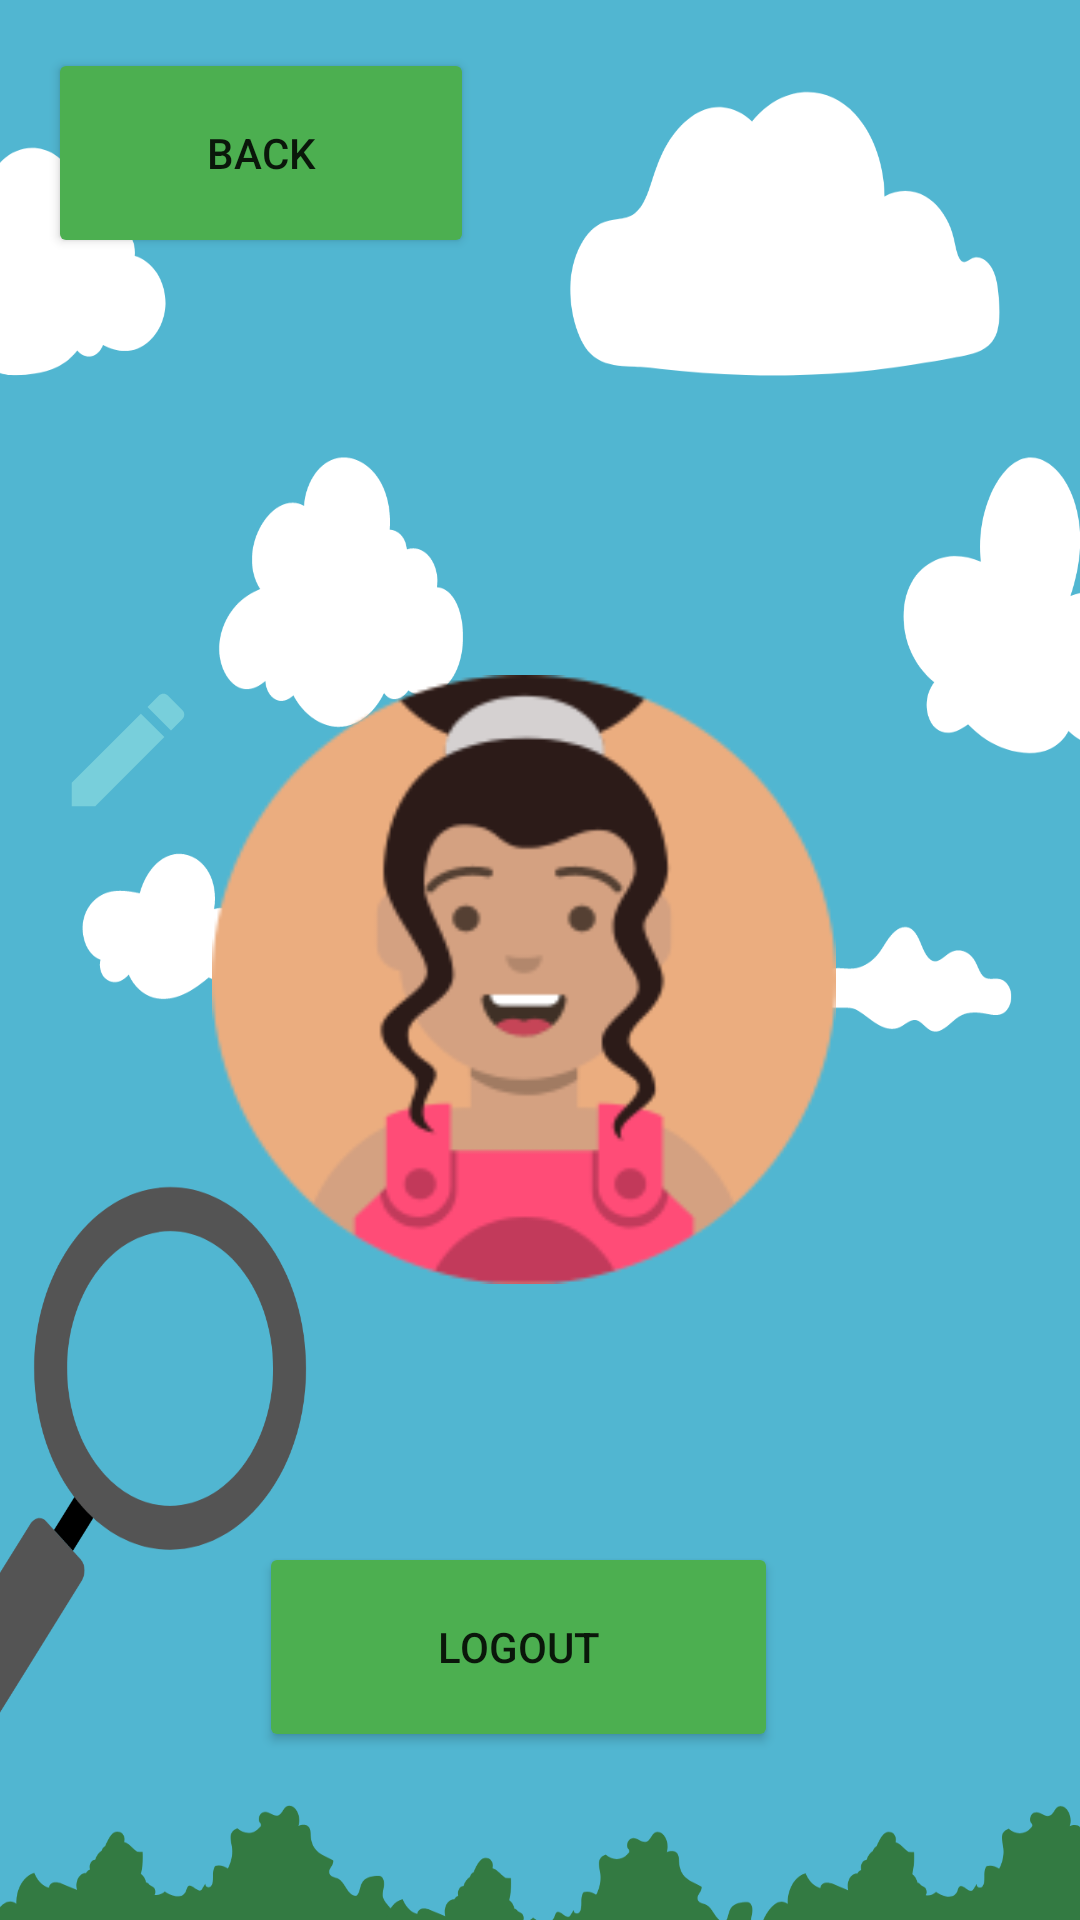

Reconstruct the res/layout file that produces this screen, plus the resources it refers to.
<!-- AndroidManifest.xml: application theme Theme.FindAndPlay -->
<!-- res/layout/activity_profile_view.xml -->
<?xml version="1.0" encoding="utf-8"?>
<androidx.constraintlayout.widget.ConstraintLayout xmlns:android="http://schemas.android.com/apk/res/android"
    xmlns:app="http://schemas.android.com/apk/res-auto"
    xmlns:tools="http://schemas.android.com/tools"
    android:layout_width="match_parent"
    android:layout_height="match_parent"
    android:background="@drawable/background_photo">

    <LinearLayout
        android:id="@+id/linearLayout4"
        android:layout_width="181dp"
        android:layout_height="97dp"
        android:orientation="horizontal"
        app:layout_constraintEnd_toEndOf="parent"
        app:layout_constraintHorizontal_bias="0.0"
        app:layout_constraintStart_toStartOf="parent"
        app:layout_constraintTop_toTopOf="parent">

        <Button
            android:id="@+id/back_btn"
            android:layout_width="142dp"
            android:layout_height="70dp"
            android:layout_marginStart="16dp"
            android:layout_marginTop="16dp"
            android:backgroundTint="#4CAF50"
            android:text="Back"
            app:cornerRadius="50dp" />
    </LinearLayout>

    <LinearLayout
        android:id="@+id/linearLayout5"
        android:layout_width="264dp"
        android:layout_height="203dp"
        android:layout_marginStart="-50dp"
        android:layout_marginTop="128dp"
        android:orientation="horizontal"
        app:layout_constraintEnd_toEndOf="parent"
        app:layout_constraintHorizontal_bias="0.442"
        app:layout_constraintStart_toStartOf="parent"
        app:layout_constraintTop_toBottomOf="@+id/linearLayout4">

        <ImageView
            android:id="@+id/edit_btn"
            android:layout_width="56dp"
            android:layout_height="50dp"
            android:onClick="openEditProfile"
            app:srcCompat="@drawable/ic_baseline_edit_24" />

        <ImageView
            android:id="@+id/profile_pic"
            android:layout_width="228dp"
            android:layout_height="match_parent"
            android:layout_weight="2"
            android:background="@drawable/kid1" />
    </LinearLayout>

    <Button
        android:id="@+id/save_btn"
        android:layout_width="173dp"
        android:layout_height="70dp"
        android:layout_marginBottom="56dp"
        android:backgroundTint="#4CAF50"
        android:text="Logout"
        app:cornerRadius="50dp"
        app:layout_constraintBottom_toBottomOf="parent"
        app:layout_constraintEnd_toEndOf="parent"
        app:layout_constraintHorizontal_bias="0.462"
        app:layout_constraintStart_toStartOf="parent" />

    <TextView
        android:id="@+id/player_name"
        android:layout_width="wrap_content"
        android:layout_height="32dp"
        android:layout_marginTop="20dp"
        android:textSize="24sp"
        android:textStyle="bold"
        app:layout_constraintEnd_toEndOf="parent"
        app:layout_constraintHorizontal_bias="0.36"
        app:layout_constraintStart_toStartOf="parent"
        app:layout_constraintTop_toBottomOf="@+id/linearLayout5" />

    <TextView
        android:id="@+id/score"
        android:layout_width="wrap_content"
        android:layout_height="wrap_content"
        android:layout_marginBottom="36dp"
        android:textSize="24sp"
        android:textStyle="bold"
        app:layout_constraintBottom_toTopOf="@+id/save_btn"
        app:layout_constraintEnd_toEndOf="parent"
        app:layout_constraintHorizontal_bias="0.287"
        app:layout_constraintStart_toStartOf="parent"
        app:layout_constraintTop_toBottomOf="@+id/player_name"
        app:layout_constraintVertical_bias="0.0" />


</androidx.constraintlayout.widget.ConstraintLayout>
<!-- resources referenced by this layout -->
<resources>
  <!-- drawable background_photo: png bitmap (drawable, 95942 bytes) -->
  <!-- drawable ic_baseline_edit_24 (drawable) -->
  <vector android:height="24dp" android:tint="#78CFDB"
      android:viewportHeight="24" android:viewportWidth="24"
      android:width="24dp" xmlns:android="http://schemas.android.com/apk/res/android">
      <path android:fillColor="@android:color/white" android:pathData="M3,17.25V21h3.75L17.81,9.94l-3.75,-3.75L3,17.25zM20.71,7.04c0.39,-0.39 0.39,-1.02 0,-1.41l-2.34,-2.34c-0.39,-0.39 -1.02,-0.39 -1.41,0l-1.83,1.83 3.75,3.75 1.83,-1.83z"/>
  </vector>
  <!-- drawable kid1: png bitmap (drawable, 14165 bytes) -->
  <style name="Theme.FindAndPlay" parent="Theme.MaterialComponents.DayNight.NoActionBar">
          
          <item name="colorPrimary">@color/purple_500</item>
          <item name="colorPrimaryVariant">@color/purple_700</item>
          <item name="colorOnPrimary">@color/white</item>
          
          <item name="colorSecondary">@color/teal_200</item>
          <item name="colorSecondaryVariant">@color/teal_700</item>
          <item name="colorOnSecondary">@color/black</item>
          
          <item name="android:statusBarColor" tools:targetApi="l">?attr/colorPrimaryVariant</item>
          
          <item name="android:windowBackground">@drawable/background_photo</item>
      </style>
  <color name="purple_500">#FF6200EE</color>
  <color name="purple_700">#FF3700B3</color>
  <color name="white">#FFFFFFFF</color>
  <color name="teal_200">#FF03DAC5</color>
  <color name="teal_700">#FF018786</color>
  <color name="black">#FF000000</color>
</resources>
